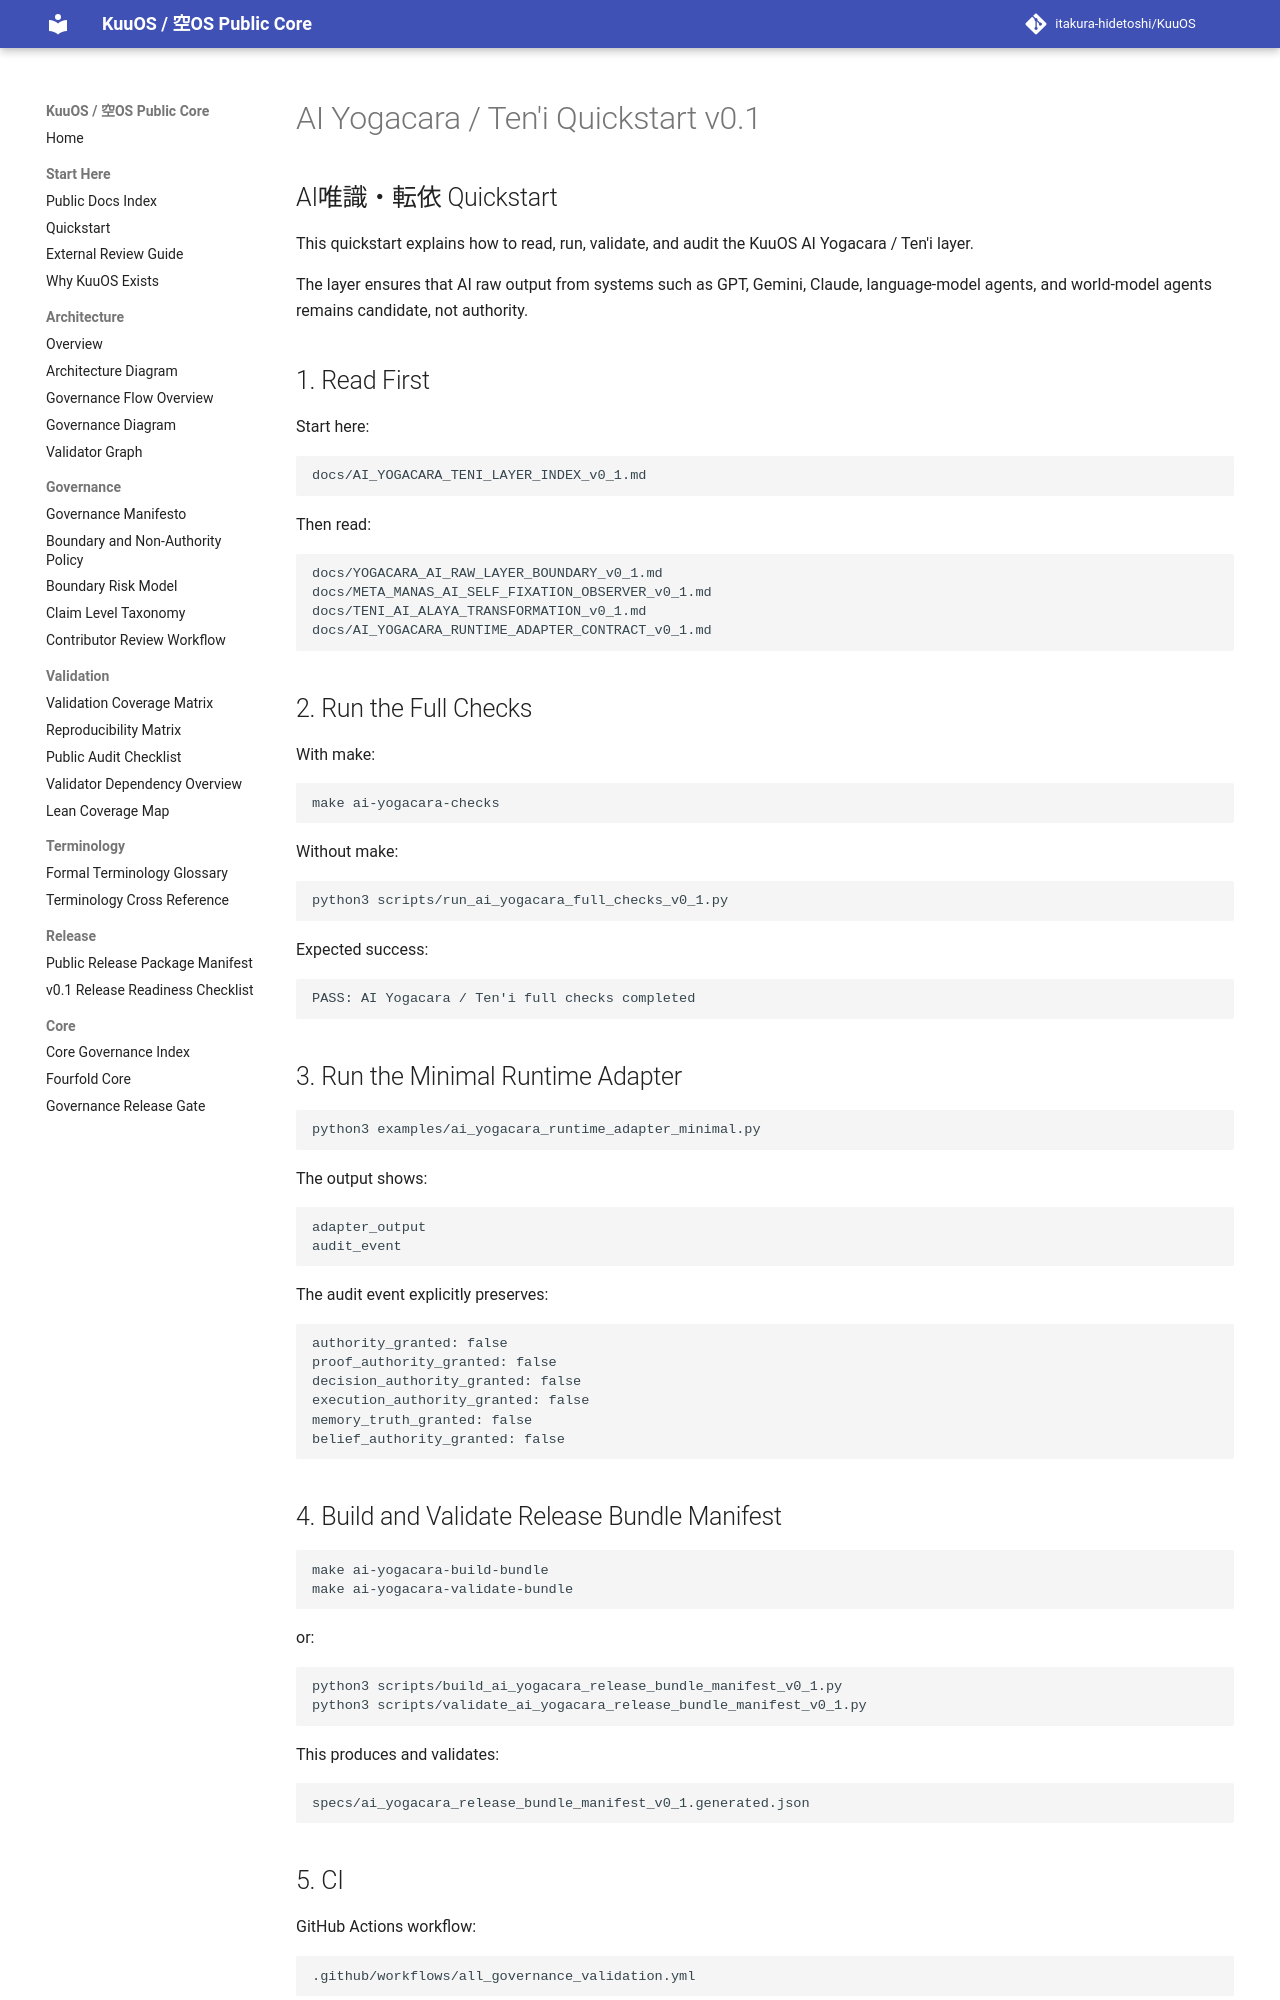

repository: itakura-hidetoshi/KuuOS · page: AI_YOGACARA_TENI_QUICKSTART_v0_1/index.html · generator: mkdocs

# AI Yogacara / Ten'i Quickstart v0.1

## AI唯識・転依 Quickstart

This quickstart explains how to read, run, validate, and audit the KuuOS AI Yogacara / Ten'i layer.

The layer ensures that AI raw output from systems such as GPT, Gemini, Claude, language-model agents, and world-model agents remains candidate, not authority.

## 1. Read First

Start here:

```text
docs/AI_YOGACARA_TENI_LAYER_INDEX_v0_1.md
```

Then read:

```text
docs/YOGACARA_AI_RAW_LAYER_BOUNDARY_v0_1.md
docs/META_MANAS_AI_SELF_FIXATION_OBSERVER_v0_1.md
docs/TENI_AI_ALAYA_TRANSFORMATION_v0_1.md
docs/AI_YOGACARA_RUNTIME_ADAPTER_CONTRACT_v0_1.md
```

## 2. Run the Full Checks

With make:

```bash
make ai-yogacara-checks
```

Without make:

```bash
python3 scripts/run_ai_yogacara_full_checks_v0_1.py
```

Expected success:

```text
PASS: AI Yogacara / Ten'i full checks completed
```

## 3. Run the Minimal Runtime Adapter

```bash
python3 examples/ai_yogacara_runtime_adapter_minimal.py
```

The output shows:

```text
adapter_output
audit_event
```

The audit event explicitly preserves:

```text
authority_granted: false
proof_authority_granted: false
decision_authority_granted: false
execution_authority_granted: false
memory_truth_granted: false
belief_authority_granted: false
```

## 4. Build and Validate Release Bundle Manifest

```bash
make ai-yogacara-build-bundle
make ai-yogacara-validate-bundle
```

or:

```bash
python3 scripts/build_ai_yogacara_release_bundle_manifest_v0_1.py
python3 scripts/validate_ai_yogacara_release_bundle_manifest_v0_1.py
```

This produces and validates:

```text
specs/ai_yogacara_release_bundle_manifest_v0_1.generated.json
```
